Photos from the image-classification dataset "dataset" in the GitHub repository ErvinCaraval/Redes-Neuronales-Proyecto-Practico. Its 6 classes are: hoja amarilla, mosaic disease, roya, sanas, secas, tizon bacteriano.

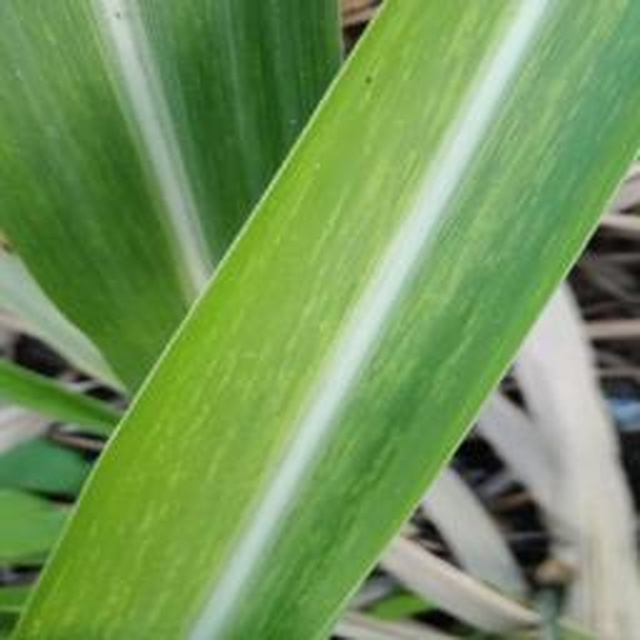
Label: mosaic disease

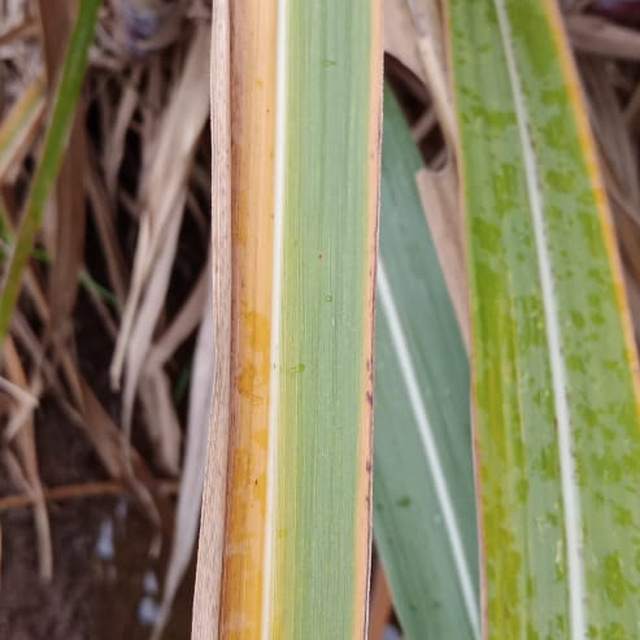
Label: hoja amarilla

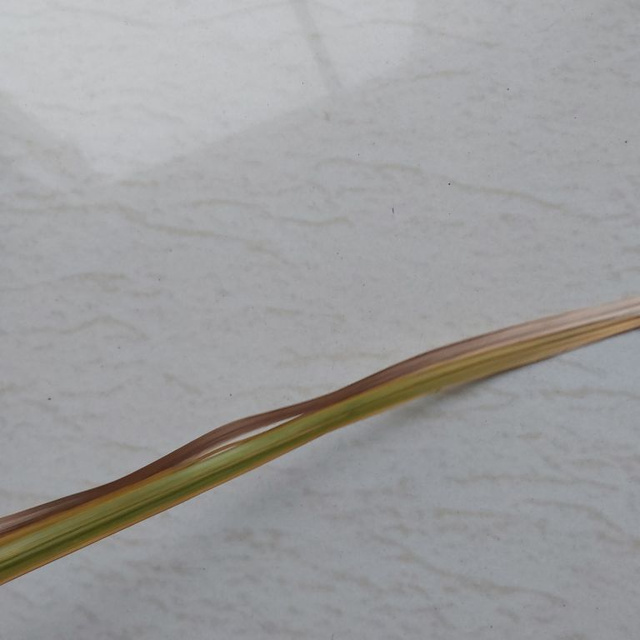
Label: secas

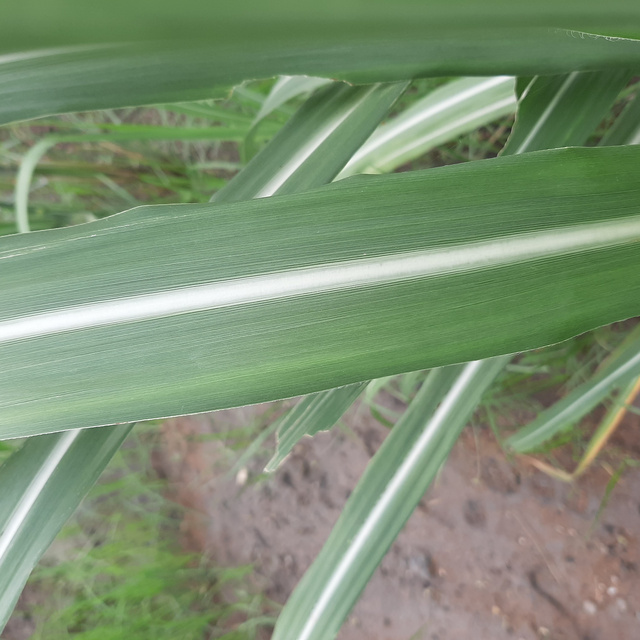
Label: sanas

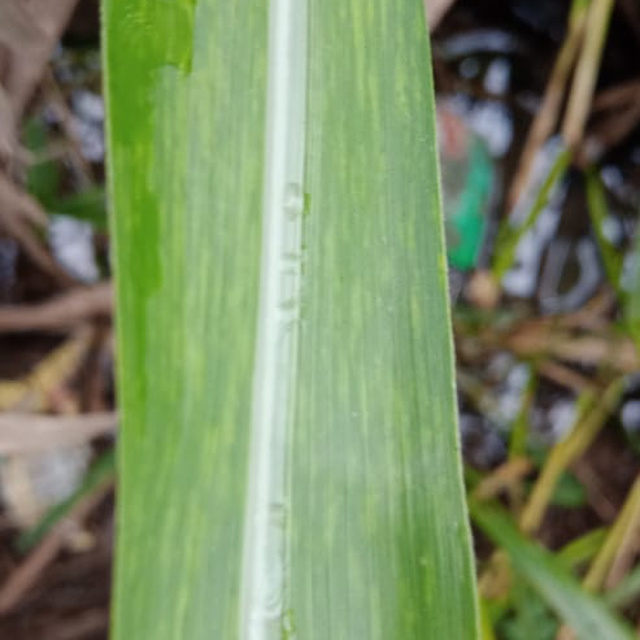
Label: mosaic disease

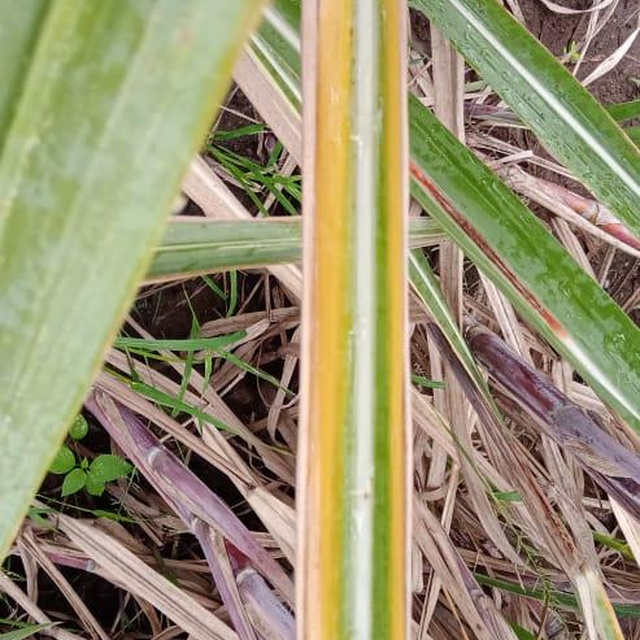
Label: hoja amarilla
